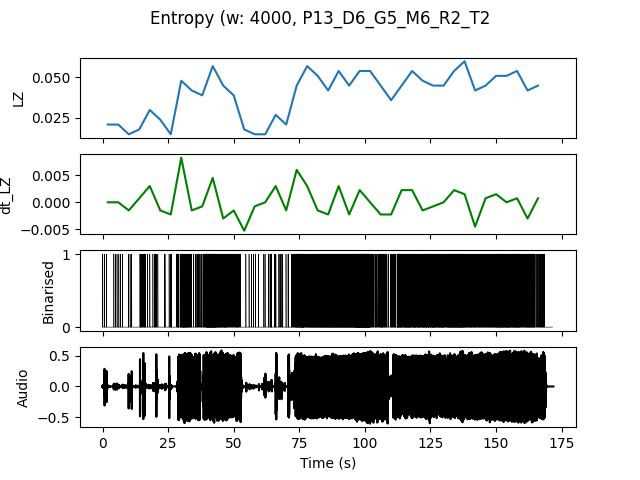

The file beside this chart, header and first rows:
, t0, LZ, dt_LZ, IOI
0.0, 0.0, 0.02094, 0.0, 1.333
4.0, 4.0, 0.02094, 0.0, 0.6667
8.0, 8.0, 0.01496, -0.001496, 1.333
12.0, 12.0, 0.01795, 0.0007479, 0.5
16.0, 16.0, 0.02991, 0.002991, 0.6667
20.0, 20.0, 0.02393, -0.001496, 0.8
24.0, 24.0, 0.01496, -0.002244, 1.0
28.0, 28.0, 0.04786, 0.008226, 0.1739
32.0, 32.0, 0.04188, -0.001496, 0.2667
36.0, 36.0, 0.03889, -0.0007479, 0.2667
40.0, 40.0, 0.05684, 0.004487, 0.1
44.0, 44.0, 0.04487, -0.002991, 0.1739
48.0, 48.0, 0.03889, -0.001496, 0.25
52.0, 52.0, 0.01795, -0.005235, 1.0
56.0, 56.0, 0.01496, -0.0007479, 1.0
60.0, 60.0, 0.01496, 0.0, 1.0
64.0, 64.0, 0.02692, 0.002991, 0.5
68.0, 68.0, 0.02094, -0.001496, 0.8
72.0, 72.0, 0.04487, 0.005983, 0.16
76.0, 76.0, 0.05684, 0.002991, 0.1429
80.0, 80.0, 0.05085, -0.001496, 0.1379
84.0, 84.0, 0.04188, -0.002244, 0.1333
88.0, 88.0, 0.05385, 0.002991, 0.1212
92.0, 92.0, 0.04487, -0.002244, 0.125
96.0, 96.0, 0.05385, 0.002244, 0.08511
100.0, 100.0, 0.05385, 0.0, 0.125
104.0, 104.0, 0.04487, -0.002244, 0.2222
108.0, 108.0, 0.0359, -0.002244, 0.3077
112.0, 112.0, 0.04487, 0.002244, 0.16
116.0, 116.0, 0.05385, 0.002244, 0.1481
120.0, 120.0, 0.04786, -0.001496, 0.1481
124.0, 124.0, 0.04487, -0.0007479, 0.1481
128.0, 128.0, 0.04487, 0.0, 0.1538
132.0, 132.0, 0.05385, 0.002244, 0.1212
136.0, 136.0, 0.05983, 0.001496, 0.1429
140.0, 140.0, 0.04188, -0.004487, 0.2105
144.0, 144.0, 0.04487, 0.0007479, 0.2
148.0, 148.0, 0.05085, 0.001496, 0.16
152.0, 152.0, 0.05085, 0.0, 0.1333
156.0, 156.0, 0.05385, 0.0007479, 0.1429
160.0, 160.0, 0.04188, -0.002991, 0.2
164.0, 164.0, 0.04487, 0.0007479, 0.25
